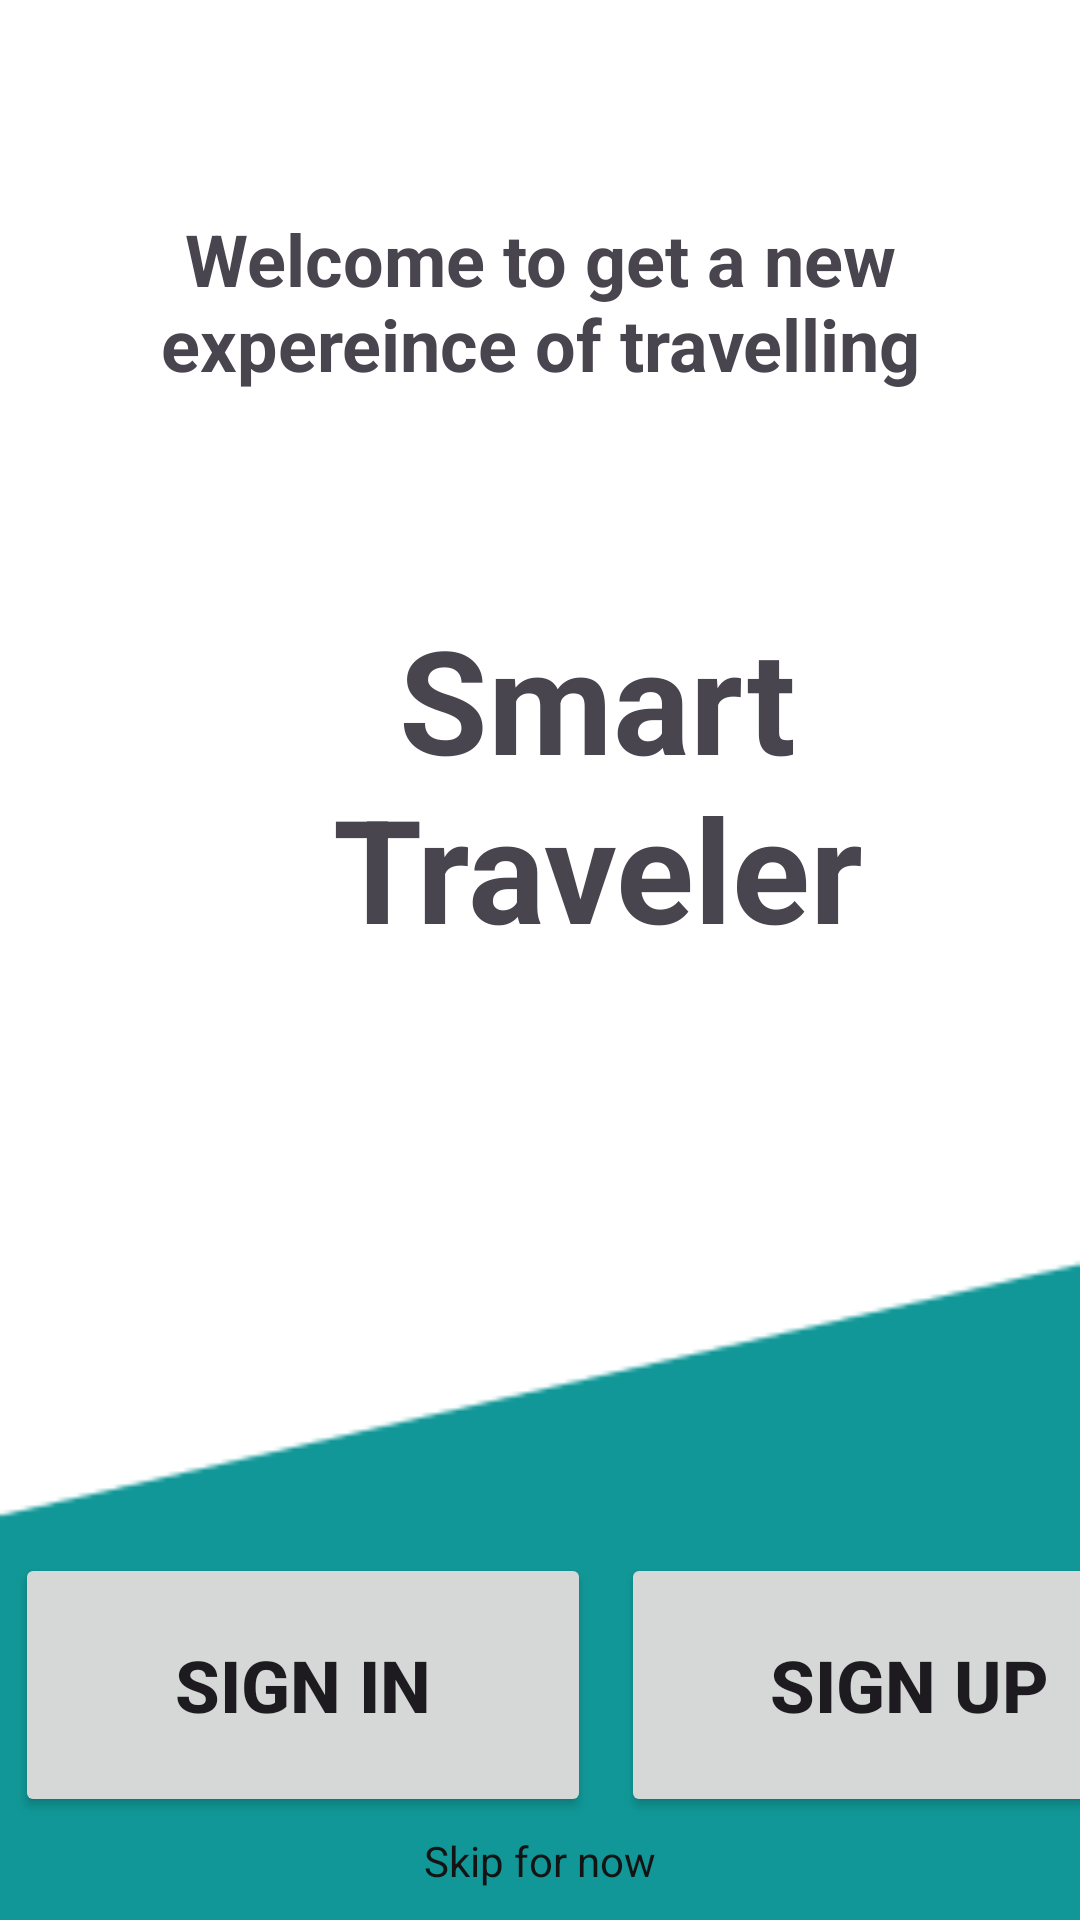

Reconstruct the res/layout file that produces this screen, plus the resources it refers to.
<!-- AndroidManifest.xml: application theme Theme.MCamp -->
<!-- res/layout/activity_welcome_screen.xml -->
<?xml version="1.0" encoding="utf-8"?>
<androidx.constraintlayout.widget.ConstraintLayout xmlns:android="http://schemas.android.com/apk/res/android"
    xmlns:app="http://schemas.android.com/apk/res-auto"
    xmlns:tools="http://schemas.android.com/tools"
    android:layout_width="match_parent"
    android:layout_height="match_parent"
    tools:context=".ActivityWelcomeScreen">

    <LinearLayout

        android:layout_width="match_parent"
        android:layout_height="match_parent"
        android:background="@drawable/welcome_screen"
        android:orientation="vertical">

        <TextView
            android:layout_width="wrap_content"
            android:layout_height="wrap_content"
            android:padding="20dp"
            android:text="Welcome to get a new expereince of travelling"
            android:textAlignment="center"
            android:layout_marginTop="50dp"
            android:textSize="24sp"
            android:textStyle="bold" />

        <TextView

            android:layout_width="398dp"
            android:layout_height="242dp"
            android:padding="50dp"
            android:text="Smart Traveler"
            android:textAlignment="center"
            android:textSize="48sp"
            android:textStyle="bold" />

        <LinearLayout
            android:layout_width="wrap_content"
            android:layout_height="wrap_content"
            android:orientation="horizontal"
            android:layout_marginTop="120dp">

            <Button
                android:layout_width="192dp"
                android:layout_height="88dp"
                android:layout_margin="5dp"
                android:text="Sign IN"
                android:textSize="24sp"
                android:textStyle="bold">

            </Button>

            <Button
                android:layout_width="192dp"
                android:layout_height="88dp"
                android:layout_margin="5dp"
                android:text="Sign UP"
                android:textSize="24sp"
                android:textStyle="bold">

            </Button>
        </LinearLayout>

        <TextView
            android:layout_width="match_parent"
            android:layout_height="36dp"
            android:text="Skip for now"
            android:textAlignment="center"
            android:textColor="#151414">

        </TextView>

    </LinearLayout>

</androidx.constraintlayout.widget.ConstraintLayout>
<!-- resources referenced by this layout -->
<resources>
  <!-- drawable welcome_screen: png bitmap (drawable, 1846 bytes) -->
  <style name="Theme.MCamp" parent="Base.Theme.MCamp" />
  <style name="Base.Theme.MCamp" parent="Theme.Material3.DayNight.NoActionBar">
          
          
      </style>
</resources>
